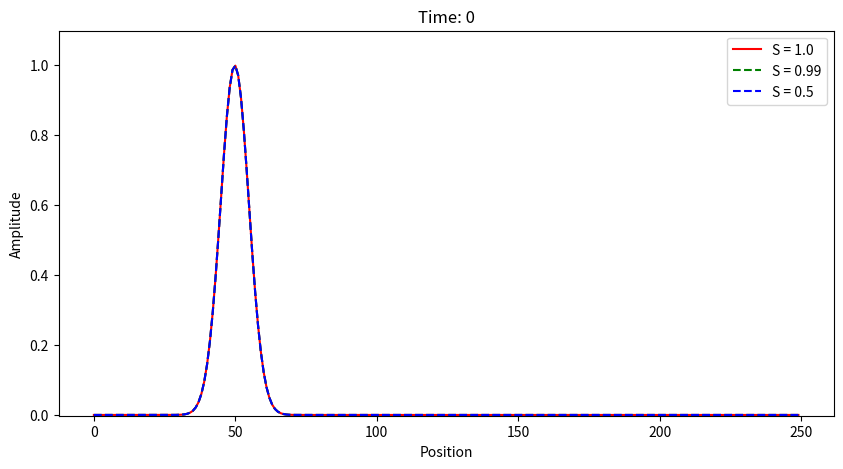

Here is the Python script that generated this plot:
import numpy as np
import matplotlib.pyplot as plt
from matplotlib.animation import FuncAnimation
import time
from scipy.interpolate import interp1d

ANIMATIONS = "/animations/"
FIGS = "/figs/"

def fdtd_1d(c, dt, dx, nx, nt, initial_conditions):
    """
    Simulate 1D Maxwell's equations using the explicit second-order FDTD method.

    Parameters:
        c (float): Wave propagation speed.
        dt (float): Time step.
        dx (float): Spatial step.
        nx (int): Number of spatial grid points.
        nt (int): Number of time steps.
        initial_condition (callable): Function defining the initial condition

    Returns:
        np.ndarray: 2D array with the wavefield at all time steps.
    """
    # Courant condition check
    assert c * dt / dx <= 1, "Stability condition violated: c * dt / dx must be <= 1."

    # Start counting the simulation time
    start_time = time.time()

    # Initialize fields
    u = np.zeros((nt, nx))

    # Initialize rectangular source
    u[0], u[1] = initial_conditions(nx, dt)

    # Time stepping loop
    for n in range(1, nt - 1):
        for i in range(1, nx - 1):
            u[n + 1, i] = (
                (c * dt / dx) ** 2 * (u[n, i + 1] - 2 * u[n, i] + u[n, i - 1])
                + 2 * u[n, i]
                - u[n - 1, i]
            )

        

    # Print the simulation time
    print(f"Simulation time: {time.time() - start_time:.2f} seconds")
    return u

# Simulation parameters
c = 1.0            # Wave propagation speed
dx = 0.01          # Spatial step
nx = 250           # Number of spatial points

# Define an initial condition for t=0,1
def gaussian_pulse(nx, dt, a=1.0, b=0.5, cc=0.05):
    # Set a Gaussian pulse as initial condition
    # t0 is the initial condition at time t=0
    # t1 should be the initial condition projected one time step into the future
    
    x = np.linspace(0, nx*dx, nx)
    t0 = a* np.exp(- (x - b) ** 2 / (2*cc**2))
    
    # At the next timestep, the initial condition has propagated to the right at speed c, so it should be shifted to the left by c*dt
    t1 = a* np.exp(- (x - b - dt*c) ** 2 / (2*cc**2))
    
    return t0, t1

# Courant stability factors to test
S_values = [1.0, 0.99, 0.5]

# Time step corresponding to S values
dt_values = [S * dx / c for S in S_values]

# Choose a time maximum and choose the number of time steps for each S value so that it perfectly matches the time maximum
nt = 101
nt_values = [int(nt * dt_values[0] / dt) for dt in dt_values]
print("Max time for each:", [dt * nt for dt, nt in zip(dt_values, nt_values)])
print("Number of time steps for each:", nt_values)

# Compute wavefields for all S values
wavefields = [fdtd_1d(c, dt, dx, nx, nt, gaussian_pulse) for dt, nt in zip(dt_values, nt_values)]

# Resample wavefields to match the smallest time step
def resample_wavefields(wavefields, dt_values, common_dt, total_time):
    start_time = time.time()
    resampled_wavefields = []

    common_time = np.linspace(0, total_time, int(total_time / common_dt) + 1)
    for i, (wavefield, dt) in enumerate(zip(wavefields, dt_values)):
        # Original time points
        original_time = np.arange(wavefield.shape[0]) * dt
        
        # Interpolate for each spatial point
        interpolator = interp1d(original_time, wavefield, axis=0, kind="linear", fill_value="extrapolate")
        resampled_wavefield = interpolator(common_time)  # 2D array (time, space)
        
        # Clip last value to avoid interpolation errors
        resampled_wavefield = resampled_wavefield[:-1]
        resampled_wavefields.append(resampled_wavefield)
    print(f"Resampling time: {time.time() - start_time:.2f} seconds")
    return resampled_wavefields

# Combined animation function
def animate_combined_wavefields(wavefields, S_values, save=False):
    # Common time step based on the smallest dt
    common_dt = max(dt_values)

    # Resample wavefields
    aligned_wavefields = resample_wavefields(wavefields, dt_values, common_dt, nt * dt_values[0])

    fig, ax = plt.subplots(figsize=(10, 5))
    style = ["r-", "g--", "b--"]
    lines = [ax.plot(aligned_wavefields[i][0], style[i], label=f"S = {S}")[0] for i, S in enumerate(S_values)]
    ax.set_ylim(np.min(aligned_wavefields)*1.1, np.max(aligned_wavefields)*1.1)
    ax.set_xlabel("Position")
    ax.set_ylabel("Amplitude")
    ax.legend()

    # Set the title to show the time
    ax.set_title("Time: 0")

    def update(frame):
        for i, line in enumerate(lines):
            line.set_ydata(aligned_wavefields[i][frame])
        ax.set_title(f"Time: {(frame) * dt_values[0]:.2f} s")
        if not save and frame == len(aligned_wavefields[0])-1:
            ani.event_source.stop()
            plt.pause(5)
            ani.event_source.start()
        return lines

    # Create the animation
    ani = FuncAnimation(fig, update, frames=range(len(aligned_wavefields[0])), blit=False, repeat=True, interval=100)
    if save:
        ani.save(ANIMATIONS + '1DGaussianPulse.gif', writer='pillow')
        print("Animation saved as 1DGaussianPulse.gif.")
    plt.show()

# Animate all wavefields
print("Animating...")
animate_combined_wavefields(wavefields, S_values, save=False)
